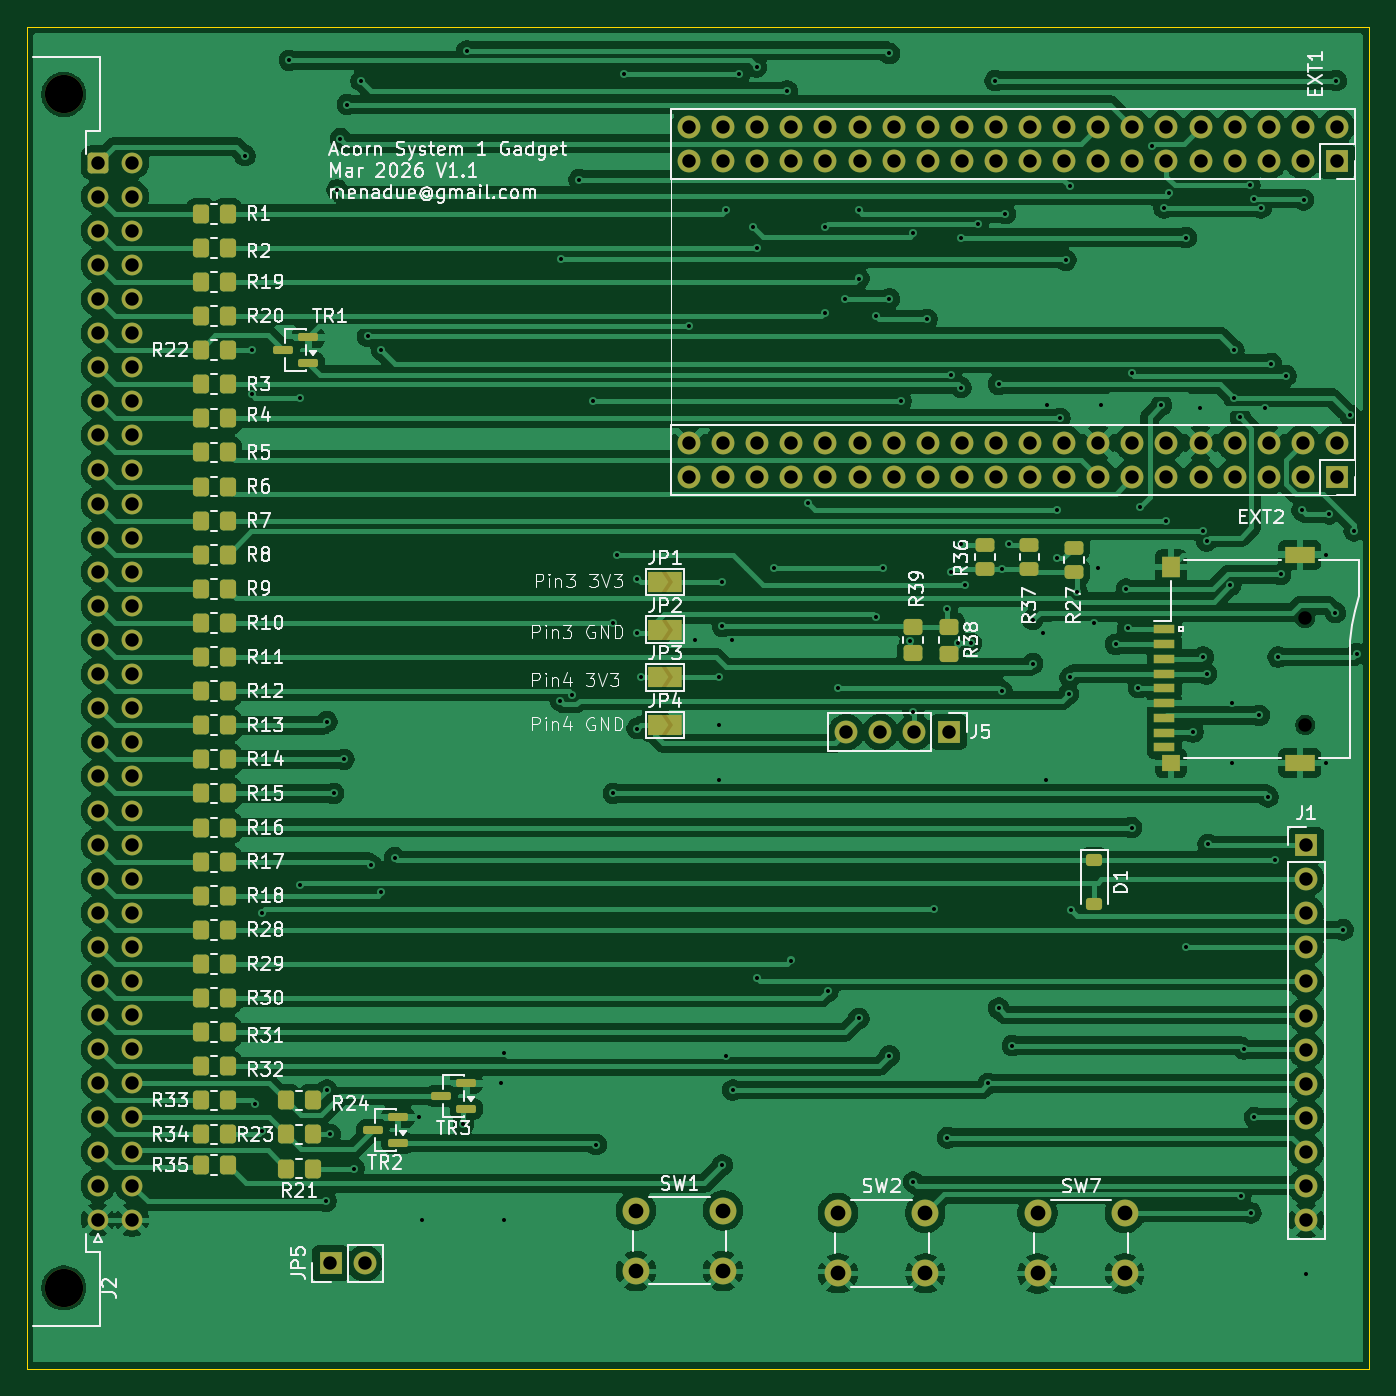
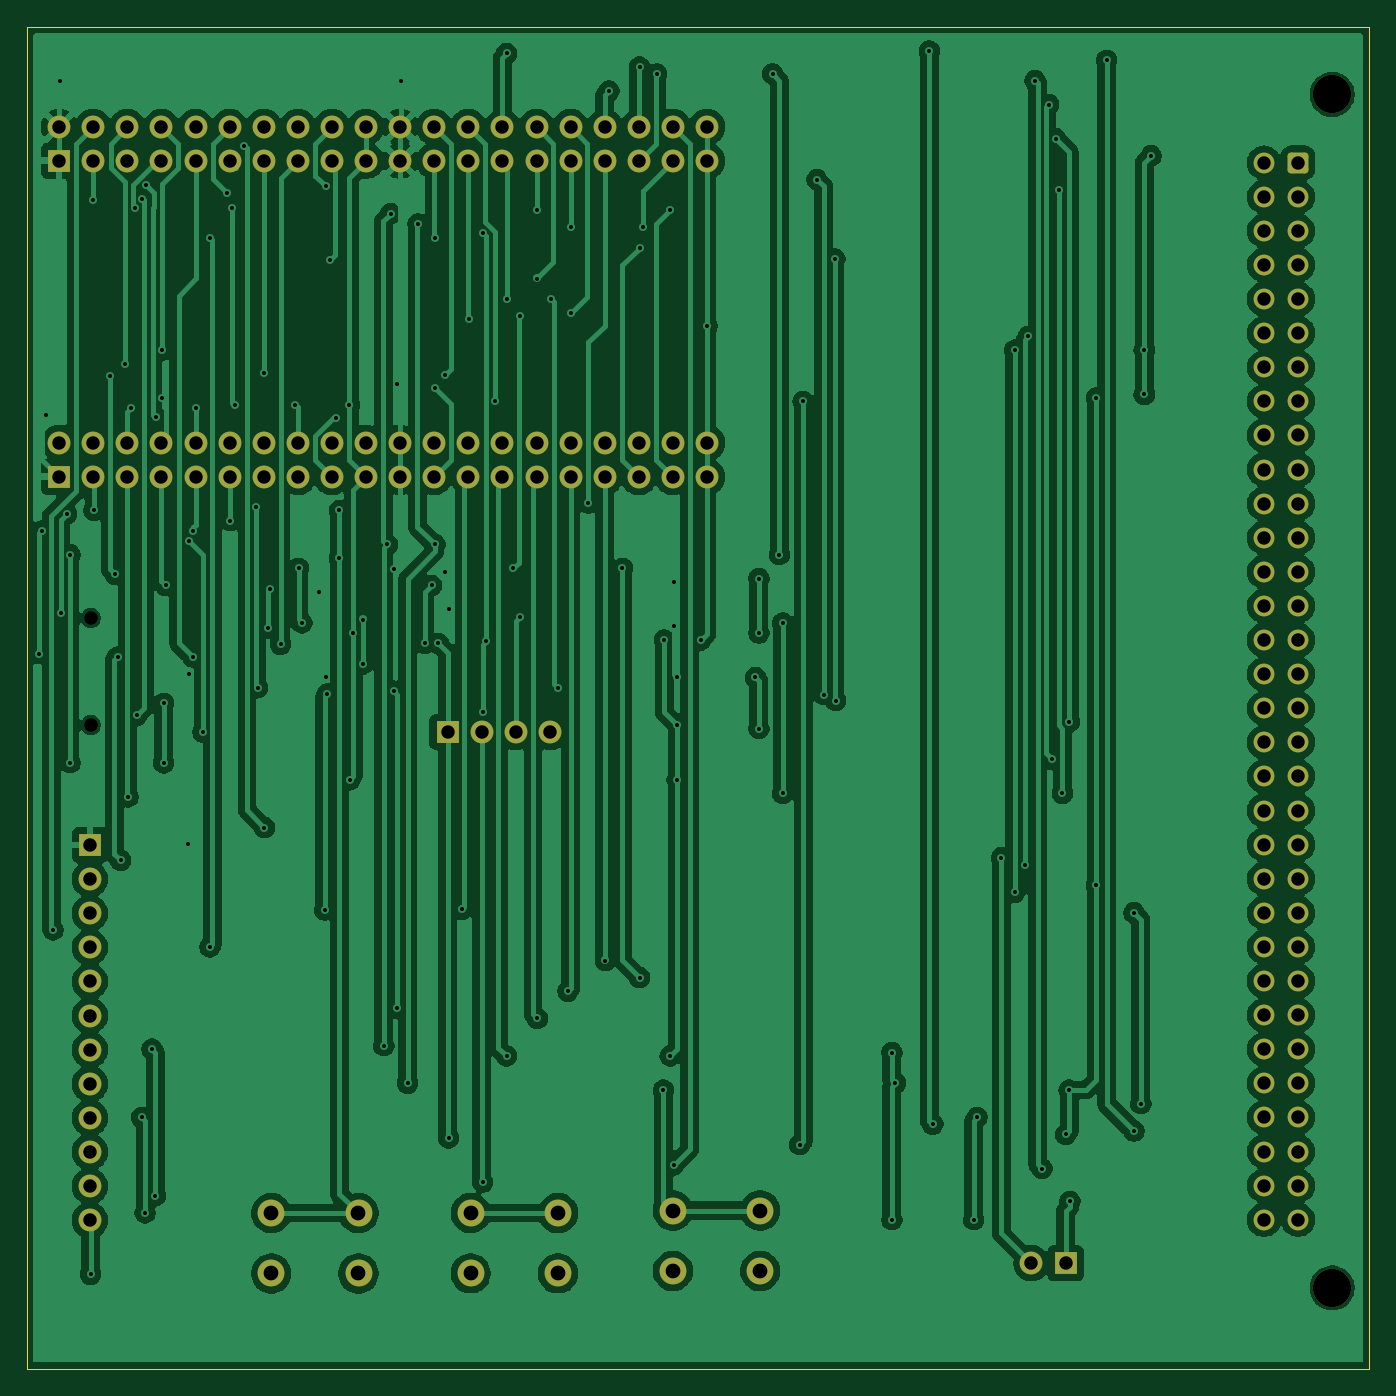
Circuit board: 11 layer files. Board 100.0 x 100.0 mm.
- bottom_copper: acorn-system-1-gadget1-B_Cu.gbr (253302 bytes)
- bottom_mask: acorn-system-1-gadget1-B_Mask.gbr (5880 bytes)
- paste: acorn-system-1-gadget1-B_Paste.gbr (479 bytes)
- bottom_silk: acorn-system-1-gadget1-B_Silkscreen.gbr (480 bytes)
- outline: acorn-system-1-gadget1-Edge_Cuts.gbr (633 bytes)
- top_copper: acorn-system-1-gadget1-F_Cu.gbr (263658 bytes)
- top_mask: acorn-system-1-gadget1-F_Mask.gbr (11345 bytes)
- paste: acorn-system-1-gadget1-F_Paste.gbr (5170 bytes)
- top_silk: acorn-system-1-gadget1-F_Silkscreen.gbr (127738 bytes)
- drill: acorn-system-1-gadget1-NPTH.drl (473 bytes)
- drill: acorn-system-1-gadget1-PTH.drl (6095 bytes)

=== bottom_copper: acorn-system-1-gadget1-B_Cu.gbr (253302 bytes, source omitted) ===
=== bottom_mask: acorn-system-1-gadget1-B_Mask.gbr ===
%TF.GenerationSoftware,KiCad,Pcbnew,9.0.6-1.fc43*%
%TF.CreationDate,2026-03-20T21:24:39+00:00*%
%TF.ProjectId,acorn-system-1-gadget1,61636f72-6e2d-4737-9973-74656d2d312d,rev?*%
%TF.SameCoordinates,Original*%
%TF.FileFunction,Soldermask,Bot*%
%TF.FilePolarity,Negative*%
%FSLAX46Y46*%
G04 Gerber Fmt 4.6, Leading zero omitted, Abs format (unit mm)*
G04 Created by KiCad (PCBNEW 9.0.6-1.fc43) date 2026-03-20 21:24:39*
%MOMM*%
%LPD*%
G01*
G04 APERTURE LIST*
G04 Aperture macros list*
%AMRoundRect*
0 Rectangle with rounded corners*
0 $1 Rounding radius*
0 $2 $3 $4 $5 $6 $7 $8 $9 X,Y pos of 4 corners*
0 Add a 4 corners polygon primitive as box body*
4,1,4,$2,$3,$4,$5,$6,$7,$8,$9,$2,$3,0*
0 Add four circle primitives for the rounded corners*
1,1,$1+$1,$2,$3*
1,1,$1+$1,$4,$5*
1,1,$1+$1,$6,$7*
1,1,$1+$1,$8,$9*
0 Add four rect primitives between the rounded corners*
20,1,$1+$1,$2,$3,$4,$5,0*
20,1,$1+$1,$4,$5,$6,$7,0*
20,1,$1+$1,$6,$7,$8,$9,0*
20,1,$1+$1,$8,$9,$2,$3,0*%
G04 Aperture macros list end*
%ADD10R,1.700000X1.700000*%
%ADD11C,1.700000*%
%ADD12C,2.000000*%
%ADD13C,2.850000*%
%ADD14RoundRect,0.249999X-0.525001X0.525001X-0.525001X-0.525001X0.525001X-0.525001X0.525001X0.525001X0*%
%ADD15C,1.550000*%
G04 APERTURE END LIST*
D10*
%TO.C,JP5*%
X112325000Y-146975000D03*
D11*
X114865000Y-146975000D03*
%TD*%
D10*
%TO.C,J1*%
X185000000Y-115835000D03*
D11*
X185000000Y-118375000D03*
X185000000Y-120915000D03*
X185000000Y-123455000D03*
X185000000Y-125995000D03*
X185000000Y-128535000D03*
X185000000Y-131075000D03*
X185000000Y-133615000D03*
X185000000Y-136155000D03*
X185000000Y-138695000D03*
X185000000Y-141235000D03*
X185000000Y-143775000D03*
%TD*%
D10*
%TO.C,EXT1*%
X187290000Y-64865000D03*
D11*
X187290000Y-62325000D03*
X184750000Y-64865000D03*
X184750000Y-62325000D03*
X182210000Y-64865000D03*
X182210000Y-62325000D03*
X179670000Y-64865000D03*
X179670000Y-62325000D03*
X177130000Y-64865000D03*
X177130000Y-62325000D03*
X174590000Y-64865000D03*
X174590000Y-62325000D03*
X172050000Y-64865000D03*
X172050000Y-62325000D03*
X169510000Y-64865000D03*
X169510000Y-62325000D03*
X166970000Y-64865000D03*
X166970000Y-62325000D03*
X164430000Y-64865000D03*
X164430000Y-62325000D03*
X161890000Y-64865000D03*
X161890000Y-62325000D03*
X159350000Y-64865000D03*
X159350000Y-62325000D03*
X156810000Y-64865000D03*
X156810000Y-62325000D03*
X154270000Y-64865000D03*
X154270000Y-62325000D03*
X151730000Y-64865000D03*
X151730000Y-62325000D03*
X149190000Y-64865000D03*
X149190000Y-62325000D03*
X146650000Y-64865000D03*
X146650000Y-62325000D03*
X144110000Y-64865000D03*
X144110000Y-62325000D03*
X141570000Y-64865000D03*
X141570000Y-62325000D03*
X139030000Y-64865000D03*
X139030000Y-62325000D03*
%TD*%
D12*
%TO.C,SW1*%
X135070000Y-143055000D03*
X141570000Y-143055000D03*
X135070000Y-147555000D03*
X141570000Y-147555000D03*
%TD*%
D10*
%TO.C,J5*%
X158360000Y-107413000D03*
D11*
X155820000Y-107413000D03*
X153280000Y-107413000D03*
X150740000Y-107413000D03*
%TD*%
D12*
%TO.C,SW7*%
X164990000Y-143245000D03*
X171490000Y-143245000D03*
X164990000Y-147745000D03*
X171490000Y-147745000D03*
%TD*%
D13*
%TO.C,J2*%
X92460000Y-148820000D03*
X92460000Y-59920000D03*
D14*
X95000000Y-65000000D03*
D15*
X95000000Y-67540000D03*
X95000000Y-70080000D03*
X95000000Y-72620000D03*
X95000000Y-75160000D03*
X95000000Y-77700000D03*
X95000000Y-80240000D03*
X95000000Y-82780000D03*
X95000000Y-85320000D03*
X95000000Y-87860000D03*
X95000000Y-90400000D03*
X95000000Y-92940000D03*
X95000000Y-95480000D03*
X95000000Y-98020000D03*
X95000000Y-100560000D03*
X95000000Y-103100000D03*
X95000000Y-105640000D03*
X95000000Y-108180000D03*
X95000000Y-110720000D03*
X95000000Y-113260000D03*
X95000000Y-115800000D03*
X95000000Y-118340000D03*
X95000000Y-120880000D03*
X95000000Y-123420000D03*
X95000000Y-125960000D03*
X95000000Y-128500000D03*
X95000000Y-131040000D03*
X95000000Y-133580000D03*
X95000000Y-136120000D03*
X95000000Y-138660000D03*
X95000000Y-141200000D03*
X95000000Y-143740000D03*
X97540000Y-65000000D03*
X97540000Y-67540000D03*
X97540000Y-70080000D03*
X97540000Y-72620000D03*
X97540000Y-75160000D03*
X97540000Y-77700000D03*
X97540000Y-80240000D03*
X97540000Y-82780000D03*
X97540000Y-85320000D03*
X97540000Y-87860000D03*
X97540000Y-90400000D03*
X97540000Y-92940000D03*
X97540000Y-95480000D03*
X97540000Y-98020000D03*
X97540000Y-100560000D03*
X97540000Y-103100000D03*
X97540000Y-105640000D03*
X97540000Y-108180000D03*
X97540000Y-110720000D03*
X97540000Y-113260000D03*
X97540000Y-115800000D03*
X97540000Y-118340000D03*
X97540000Y-120880000D03*
X97540000Y-123420000D03*
X97540000Y-125960000D03*
X97540000Y-128500000D03*
X97540000Y-131040000D03*
X97540000Y-133580000D03*
X97540000Y-136120000D03*
X97540000Y-138660000D03*
X97540000Y-141200000D03*
X97540000Y-143740000D03*
%TD*%
D10*
%TO.C,EXT2*%
X187290000Y-88405000D03*
D11*
X187290000Y-85865000D03*
X184750000Y-88405000D03*
X184750000Y-85865000D03*
X182210000Y-88405000D03*
X182210000Y-85865000D03*
X179670000Y-88405000D03*
X179670000Y-85865000D03*
X177130000Y-88405000D03*
X177130000Y-85865000D03*
X174590000Y-88405000D03*
X174590000Y-85865000D03*
X172050000Y-88405000D03*
X172050000Y-85865000D03*
X169510000Y-88405000D03*
X169510000Y-85865000D03*
X166970000Y-88405000D03*
X166970000Y-85865000D03*
X164430000Y-88405000D03*
X164430000Y-85865000D03*
X161890000Y-88405000D03*
X161890000Y-85865000D03*
X159350000Y-88405000D03*
X159350000Y-85865000D03*
X156810000Y-88405000D03*
X156810000Y-85865000D03*
X154270000Y-88405000D03*
X154270000Y-85865000D03*
X151730000Y-88405000D03*
X151730000Y-85865000D03*
X149190000Y-88405000D03*
X149190000Y-85865000D03*
X146650000Y-88405000D03*
X146650000Y-85865000D03*
X144110000Y-88405000D03*
X144110000Y-85865000D03*
X141570000Y-88405000D03*
X141570000Y-85865000D03*
X139030000Y-88405000D03*
X139030000Y-85865000D03*
%TD*%
D12*
%TO.C,SW2*%
X150130000Y-143235000D03*
X156630000Y-143235000D03*
X150130000Y-147735000D03*
X156630000Y-147735000D03*
%TD*%
M02*

=== paste: acorn-system-1-gadget1-B_Paste.gbr ===
%TF.GenerationSoftware,KiCad,Pcbnew,9.0.6-1.fc43*%
%TF.CreationDate,2026-03-20T21:24:39+00:00*%
%TF.ProjectId,acorn-system-1-gadget1,61636f72-6e2d-4737-9973-74656d2d312d,rev?*%
%TF.SameCoordinates,Original*%
%TF.FileFunction,Paste,Bot*%
%TF.FilePolarity,Positive*%
%FSLAX46Y46*%
G04 Gerber Fmt 4.6, Leading zero omitted, Abs format (unit mm)*
G04 Created by KiCad (PCBNEW 9.0.6-1.fc43) date 2026-03-20 21:24:39*
%MOMM*%
%LPD*%
G01*
G04 APERTURE LIST*
G04 APERTURE END LIST*
M02*

=== bottom_silk: acorn-system-1-gadget1-B_Silkscreen.gbr ===
%TF.GenerationSoftware,KiCad,Pcbnew,9.0.6-1.fc43*%
%TF.CreationDate,2026-03-20T21:24:39+00:00*%
%TF.ProjectId,acorn-system-1-gadget1,61636f72-6e2d-4737-9973-74656d2d312d,rev?*%
%TF.SameCoordinates,Original*%
%TF.FileFunction,Legend,Bot*%
%TF.FilePolarity,Positive*%
%FSLAX46Y46*%
G04 Gerber Fmt 4.6, Leading zero omitted, Abs format (unit mm)*
G04 Created by KiCad (PCBNEW 9.0.6-1.fc43) date 2026-03-20 21:24:39*
%MOMM*%
%LPD*%
G01*
G04 APERTURE LIST*
G04 APERTURE END LIST*
M02*

=== outline: acorn-system-1-gadget1-Edge_Cuts.gbr ===
%TF.GenerationSoftware,KiCad,Pcbnew,9.0.6-1.fc43*%
%TF.CreationDate,2026-03-20T21:24:40+00:00*%
%TF.ProjectId,acorn-system-1-gadget1,61636f72-6e2d-4737-9973-74656d2d312d,rev?*%
%TF.SameCoordinates,Original*%
%TF.FileFunction,Profile,NP*%
%FSLAX46Y46*%
G04 Gerber Fmt 4.6, Leading zero omitted, Abs format (unit mm)*
G04 Created by KiCad (PCBNEW 9.0.6-1.fc43) date 2026-03-20 21:24:40*
%MOMM*%
%LPD*%
G01*
G04 APERTURE LIST*
%TA.AperFunction,Profile*%
%ADD10C,0.050000*%
%TD*%
G04 APERTURE END LIST*
D10*
X89700000Y-54875000D02*
X189700000Y-54875000D01*
X189700000Y-154875000D01*
X89700000Y-154875000D01*
X89700000Y-54875000D01*
M02*

=== top_copper: acorn-system-1-gadget1-F_Cu.gbr (263658 bytes, source omitted) ===
=== top_mask: acorn-system-1-gadget1-F_Mask.gbr (11345 bytes, source omitted) ===
=== paste: acorn-system-1-gadget1-F_Paste.gbr ===
%TF.GenerationSoftware,KiCad,Pcbnew,9.0.6-1.fc43*%
%TF.CreationDate,2026-03-20T21:24:39+00:00*%
%TF.ProjectId,acorn-system-1-gadget1,61636f72-6e2d-4737-9973-74656d2d312d,rev?*%
%TF.SameCoordinates,Original*%
%TF.FileFunction,Paste,Top*%
%TF.FilePolarity,Positive*%
%FSLAX46Y46*%
G04 Gerber Fmt 4.6, Leading zero omitted, Abs format (unit mm)*
G04 Created by KiCad (PCBNEW 9.0.6-1.fc43) date 2026-03-20 21:24:39*
%MOMM*%
%LPD*%
G01*
G04 APERTURE LIST*
G04 Aperture macros list*
%AMRoundRect*
0 Rectangle with rounded corners*
0 $1 Rounding radius*
0 $2 $3 $4 $5 $6 $7 $8 $9 X,Y pos of 4 corners*
0 Add a 4 corners polygon primitive as box body*
4,1,4,$2,$3,$4,$5,$6,$7,$8,$9,$2,$3,0*
0 Add four circle primitives for the rounded corners*
1,1,$1+$1,$2,$3*
1,1,$1+$1,$4,$5*
1,1,$1+$1,$6,$7*
1,1,$1+$1,$8,$9*
0 Add four rect primitives between the rounded corners*
20,1,$1+$1,$2,$3,$4,$5,0*
20,1,$1+$1,$4,$5,$6,$7,0*
20,1,$1+$1,$6,$7,$8,$9,0*
20,1,$1+$1,$8,$9,$2,$3,0*%
G04 Aperture macros list end*
%ADD10RoundRect,0.250000X0.350000X0.450000X-0.350000X0.450000X-0.350000X-0.450000X0.350000X-0.450000X0*%
%ADD11RoundRect,0.250000X0.450000X-0.262500X0.450000X0.262500X-0.450000X0.262500X-0.450000X-0.262500X0*%
%ADD12RoundRect,0.250000X-0.450000X0.350000X-0.450000X-0.350000X0.450000X-0.350000X0.450000X0.350000X0*%
%ADD13RoundRect,0.250000X-0.350000X-0.450000X0.350000X-0.450000X0.350000X0.450000X-0.350000X0.450000X0*%
%ADD14R,1.600000X0.700000*%
%ADD15R,1.400000X1.200000*%
%ADD16R,2.200000X1.200000*%
%ADD17R,1.400000X1.600000*%
%ADD18RoundRect,0.150000X0.587500X0.150000X-0.587500X0.150000X-0.587500X-0.150000X0.587500X-0.150000X0*%
%ADD19RoundRect,0.225000X-0.375000X0.225000X-0.375000X-0.225000X0.375000X-0.225000X0.375000X0.225000X0*%
G04 APERTURE END LIST*
D10*
%TO.C,R14*%
X104652000Y-109450000D03*
X102652000Y-109450000D03*
%TD*%
%TO.C,R31*%
X104652000Y-129770000D03*
X102652000Y-129770000D03*
%TD*%
%TO.C,R20*%
X104652000Y-76430000D03*
X102652000Y-76430000D03*
%TD*%
%TO.C,R28*%
X104652000Y-122150000D03*
X102652000Y-122150000D03*
%TD*%
%TO.C,R17*%
X104652000Y-117070000D03*
X102652000Y-117070000D03*
%TD*%
%TO.C,R33*%
X104652000Y-134850000D03*
X102652000Y-134850000D03*
%TD*%
%TO.C,R34*%
X104652000Y-137390000D03*
X102652000Y-137390000D03*
%TD*%
%TO.C,R18*%
X104652000Y-119610000D03*
X102652000Y-119610000D03*
%TD*%
%TO.C,R29*%
X104652000Y-124690000D03*
X102652000Y-124690000D03*
%TD*%
D11*
%TO.C,R27*%
X167690000Y-95510000D03*
X167690000Y-93685000D03*
%TD*%
D10*
%TO.C,R1*%
X104652000Y-68810000D03*
X102652000Y-68810000D03*
%TD*%
D12*
%TO.C,R38*%
X158410000Y-99571000D03*
X158410000Y-101571000D03*
%TD*%
D10*
%TO.C,R7*%
X104652000Y-91670000D03*
X102652000Y-91670000D03*
%TD*%
D12*
%TO.C,R39*%
X155740000Y-99555000D03*
X155740000Y-101555000D03*
%TD*%
D10*
%TO.C,R21*%
X111002000Y-139930000D03*
X109002000Y-139930000D03*
%TD*%
D13*
%TO.C,R22*%
X102652000Y-78970000D03*
X104652000Y-78970000D03*
%TD*%
D10*
%TO.C,R4*%
X104652000Y-84050000D03*
X102652000Y-84050000D03*
%TD*%
D14*
%TO.C,XS1*%
X174430000Y-99765000D03*
X174430000Y-100865000D03*
X174430000Y-101965000D03*
X174430000Y-103065000D03*
X174430000Y-104165000D03*
D15*
X174930000Y-109715000D03*
D16*
X184530000Y-109715000D03*
D14*
X174430000Y-105265000D03*
D17*
X174930000Y-95115000D03*
D16*
X184530000Y-94215000D03*
D14*
X174430000Y-106365000D03*
X174430000Y-107465000D03*
X174430000Y-108565000D03*
%TD*%
D13*
%TO.C,R23*%
X109002000Y-137390000D03*
X111002000Y-137390000D03*
%TD*%
D10*
%TO.C,R3*%
X104652000Y-81510000D03*
X102652000Y-81510000D03*
%TD*%
%TO.C,R12*%
X104652000Y-104370000D03*
X102652000Y-104370000D03*
%TD*%
%TO.C,R35*%
X104652000Y-139676000D03*
X102652000Y-139676000D03*
%TD*%
%TO.C,R5*%
X104652000Y-86590000D03*
X102652000Y-86590000D03*
%TD*%
%TO.C,R10*%
X104652000Y-99290000D03*
X102652000Y-99290000D03*
%TD*%
D11*
%TO.C,R36*%
X161090000Y-95300000D03*
X161090000Y-93475000D03*
%TD*%
D18*
%TO.C,TR3*%
X122432000Y-135480000D03*
X122432000Y-133580000D03*
X120557000Y-134530000D03*
%TD*%
D10*
%TO.C,R6*%
X104652000Y-89130000D03*
X102652000Y-89130000D03*
%TD*%
%TO.C,R30*%
X104652000Y-127230000D03*
X102652000Y-127230000D03*
%TD*%
%TO.C,R9*%
X104652000Y-96750000D03*
X102652000Y-96750000D03*
%TD*%
D18*
%TO.C,TR1*%
X110669500Y-79920000D03*
X110669500Y-78020000D03*
X108794500Y-78970000D03*
%TD*%
D10*
%TO.C,R11*%
X104652000Y-101830000D03*
X102652000Y-101830000D03*
%TD*%
D11*
%TO.C,R37*%
X164390000Y-95300000D03*
X164390000Y-93475000D03*
%TD*%
D10*
%TO.C,R32*%
X104652000Y-132310000D03*
X102652000Y-132310000D03*
%TD*%
%TO.C,R13*%
X104652000Y-106910000D03*
X102652000Y-106910000D03*
%TD*%
%TO.C,R15*%
X104652000Y-111990000D03*
X102652000Y-111990000D03*
%TD*%
%TO.C,R2*%
X104652000Y-71350000D03*
X102652000Y-71350000D03*
%TD*%
%TO.C,R19*%
X104652000Y-73890000D03*
X102652000Y-73890000D03*
%TD*%
D13*
%TO.C,R24*%
X109002000Y-134850000D03*
X111002000Y-134850000D03*
%TD*%
D10*
%TO.C,R8*%
X104652000Y-94210000D03*
X102652000Y-94210000D03*
%TD*%
D18*
%TO.C,TR2*%
X117352000Y-138020000D03*
X117352000Y-136120000D03*
X115477000Y-137070000D03*
%TD*%
D10*
%TO.C,R16*%
X104652000Y-114530000D03*
X102652000Y-114530000D03*
%TD*%
D19*
%TO.C,D1*%
X169202000Y-116939000D03*
X169202000Y-120239000D03*
%TD*%
M02*

=== top_silk: acorn-system-1-gadget1-F_Silkscreen.gbr (127738 bytes, source omitted) ===
=== drill: acorn-system-1-gadget1-NPTH.drl ===
M48
; DRILL file {KiCad 9.0.6-1.fc43} date 2026-03-20T21:24:41+0000
; FORMAT={-:-/ absolute / inch / decimal}
; #@! TF.CreationDate,2026-03-20T21:24:41+00:00
; #@! TF.GenerationSoftware,Kicad,Pcbnew,9.0.6-1.fc43
; #@! TF.FileFunction,NonPlated,1,2,NPTH
FMAT,2
INCH
; #@! TA.AperFunction,NonPlated,NPTH,ComponentDrill
T1C0.0394
; #@! TA.AperFunction,NonPlated,NPTH,ComponentDrill
T2C0.1122
%
G90
G05
T1
X7.2807Y-3.8943
X7.2807Y-4.2085
T2
X3.6402Y-2.3591
X3.6402Y-5.8591
M30

=== drill: acorn-system-1-gadget1-PTH.drl (6095 bytes, source omitted) ===
